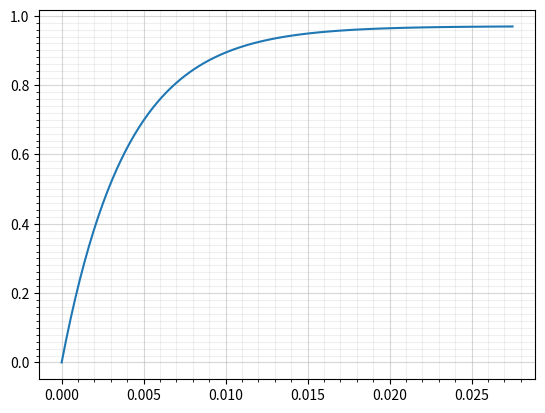

Source code (Python):
# -*- coding: utf-8 -*-

import matplotlib.pyplot as plt #pour l'affichage des courbes
from scipy.signal import lti    #pour l'utilisation de la classe lti
import numpy as np

K1=53.5
tau1=0.13
Kp=0.6

K=Kp*K1/(1+Kp*K1)
print(K)
tau=tau1/(1+Kp*K1)
print(tau)

H=lti([K],[tau,1])              #creation d'une instance de la classe
t,y=H.step()                    #appel de la méthode step de la classe lti


fig = plt.figure()
ax = fig.add_subplot(1, 1, 1)

major_ticks_y = np.arange(0, 1.1, 0.2)
minor_ticks_y = np.arange(0, 1.1, 0.02)
major_ticks_x = np.arange(0, 0.05, 0.005)
minor_ticks_x = np.arange(0, 0.05, 0.001)


ax.set_xticks(major_ticks_x)
ax.set_xticks(minor_ticks_x, minor=True)
ax.set_yticks(major_ticks_y)
ax.set_yticks(minor_ticks_y, minor=True)

# And a corresponding grid
ax.grid(which='both')

# Or if you want different settings for the grids:
ax.grid(which='minor', alpha=0.2)
ax.grid(which='major', alpha=0.5)

plt.plot(t,y)                       #affichage
plt.grid('on')
plt.show()

